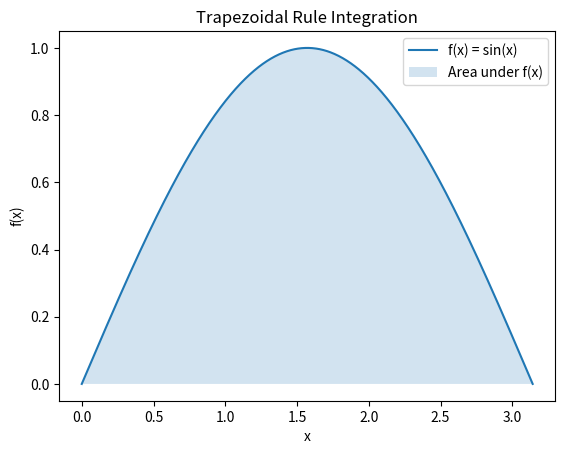

Write Python code to recreate this figure.
import numpy as np
import matplotlib.pyplot as plt

# Function to integrate
def f(x):
    return np.sin(x)

# Trapezoidal Rule Function
def trapezoidal_rule(a, b, n):
    h = (b - a) / n
    sum = (f(a) + f(b)) / 2.0
    for i in range(1, n):
        sum += f(a + i * h)
    return sum * h

# Parameters
a = 0    # Lower limit of integration
b = np.pi  # Upper limit of integration
n = 100  # Number of intervals

# Calculate the integral
integral = trapezoidal_rule(a, b, n)
print(f"Approximate integral using the trapezoidal rule: {integral}")

# Visualization
x = np.linspace(a, b, 1000)
y = f(x)

plt.plot(x, y, label='f(x) = sin(x)')
plt.fill_between(x, 0, y, alpha=0.2, label='Area under f(x)')
plt.title("Trapezoidal Rule Integration")
plt.xlabel("x")
plt.ylabel("f(x)")
plt.legend()
plt.show()